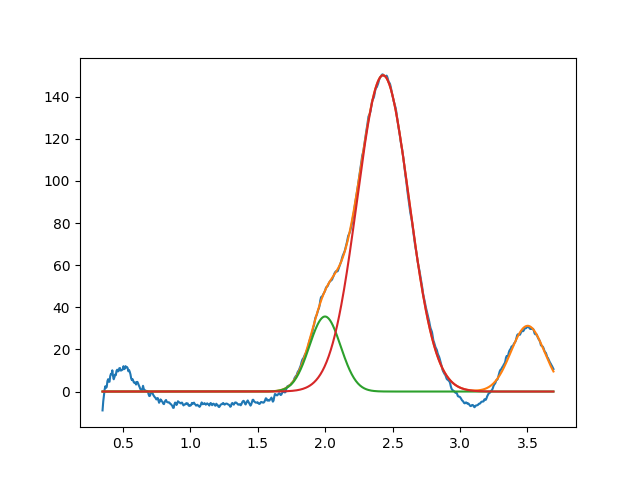

The data file committed next to this chart (first rows):
1.999122727146236844e+00, 3.561295541307331547e+01, 2.724614943542021384e-01, 9.999999999999998890e-01
2.429709019390831948e+00, 1.501123338153620637e+02, 4.533661017224716594e-01, 9.999999999999996669e-01
3.501677553690154099e+00, 3.121250954208555228e+01, 2.921629450959490892e-01, 9.999999999999498179e-01
